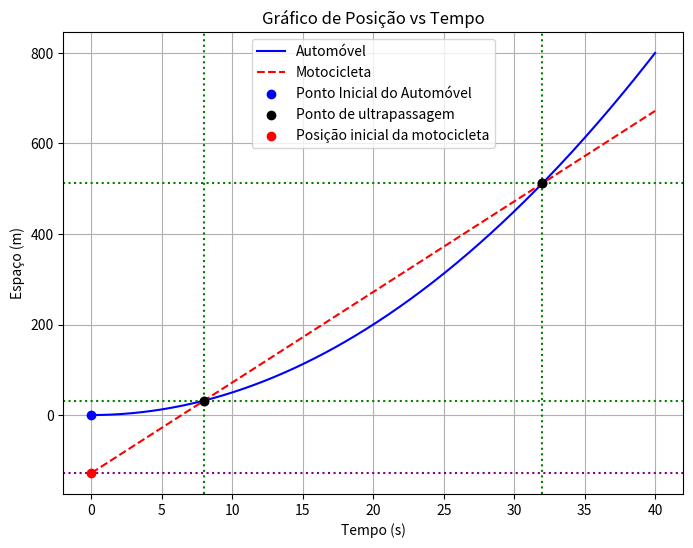

Python code for this plot: (Note: this script raises an exception after producing the figure.)
import numpy as np
import matplotlib.pyplot as plt

# Definindo o tempo para o gráfico
t = np.linspace(0, 40, 500)  # Tempo de 0 a 40 segundos

# Posições do automóvel (aceleração de 1 m/s²)
x_A = 0.5 * t**2

# Posições da motocicleta (velocidade constante de 20 m/s)
x_M = 20 * t - 128

# Plotando o gráfico
plt.figure(figsize=(8,6))
plt.plot(t, x_A, label='Automóvel', color='blue')
plt.plot(t, x_M, label='Motocicleta', color='red', linestyle='--')


plt.scatter(0, 0, color='blue', zorder=5, label="Ponto Inicial do Automóvel")

# Marcando o ponto de interseção
plt.scatter(32, 512, color='black', zorder=5, label="Ponto de ultrapassagem")
plt.axvline(x=32, color='green', linestyle=':')
plt.axhline(y=20*32 - 128, color='green', linestyle=':')

plt.scatter(8, 32, color='green', zorder=5)
plt.axvline(x=8, color='green', linestyle=':')
plt.axhline(y=20*8 - 128, color='green', linestyle=':')

# Marcando os pontos específicos
plt.scatter(8, 32, color='black', zorder=5)  # Ponto (8, 32)
plt.scatter(32, 512, color='black', zorder=5)  # Ponto (32, 512)

plt.axhline(y=-128, color='purple', linestyle=':')
plt.scatter(0, -128, color='red', zorder=5, label="Posição inicial da motocicleta")


# Ajustes do gráfico
plt.title('Gráfico de Posição vs Tempo')
plt.xlabel('Tempo (s)')
plt.ylabel('Espaço (m)')
plt.legend()
plt.grid(True)

plt.savefig('../images/grafico_posicao_tempo.pdf', format='pdf')

# Exibindo o gráfico
plt.show()
